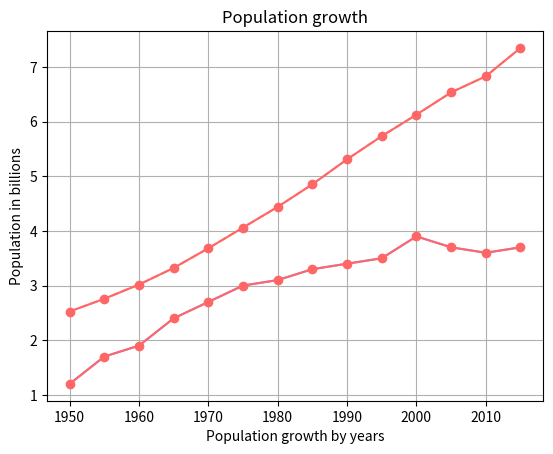

Python code for this plot:
import matplotlib.pyplot as plt

years = [1950, 1955, 1960, 1965, 1970, 1975, 1980, 
         1985, 1990, 1995, 2000, 2005, 2010, 2015]

# Billions people
pops = [ 2.525, 2.758, 3.018, 3.322, 3.682, 4.061, 4.440,
         4.853, 5.310, 5.735, 6.127, 6.535, 6.830, 7.349]

deaths = [1.2, 1.7, 1.9, 2.4, 2.7, 3.0, 3.1, 3.3, 3.4, 3.5, 3.9, 3.7, 3.6, 3.7]

plt.plot(years, pops,'--',  color=[1, .6, .6])
plt.plot(years, deaths, color=[.6, .6, 1])

plt.xlabel("Population growth by years")
plt.ylabel("Population in billions")
plt.title("Population growth")

#plt.show()

# Lets store it into a variable.

lines = plt.plot(years, pops, years, deaths)
plt.grid(True)

plt.setp(lines, color=[1, .4, .4], marker="o")
plt.show()
